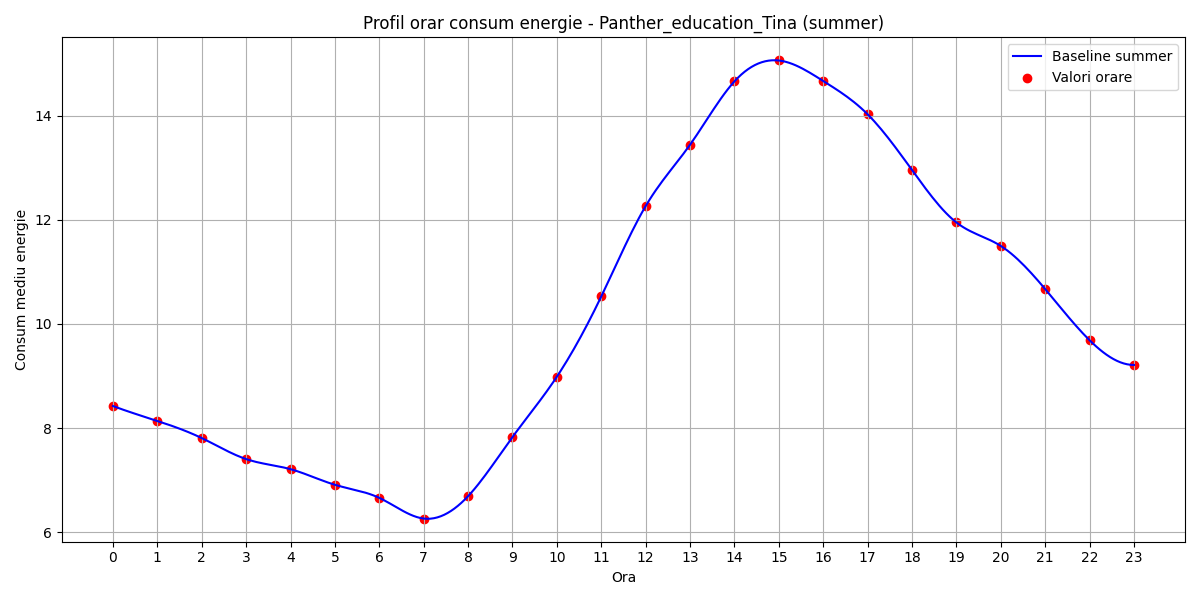

The table this chart was drawn from, first rows:
hour, B(t)
0, 8.424
1, 8.137
2, 7.809
3, 7.405
4, 7.211
5, 6.911
6, 6.66
7, 6.263
8, 6.693
9, 7.828
10, 8.987
11, 10.53
12, 12.26
13, 13.44
14, 14.66
15, 15.06
16, 14.67
17, 14.03
18, 12.96
19, 11.95
20, 11.5
21, 10.67
22, 9.687
23, 9.212
